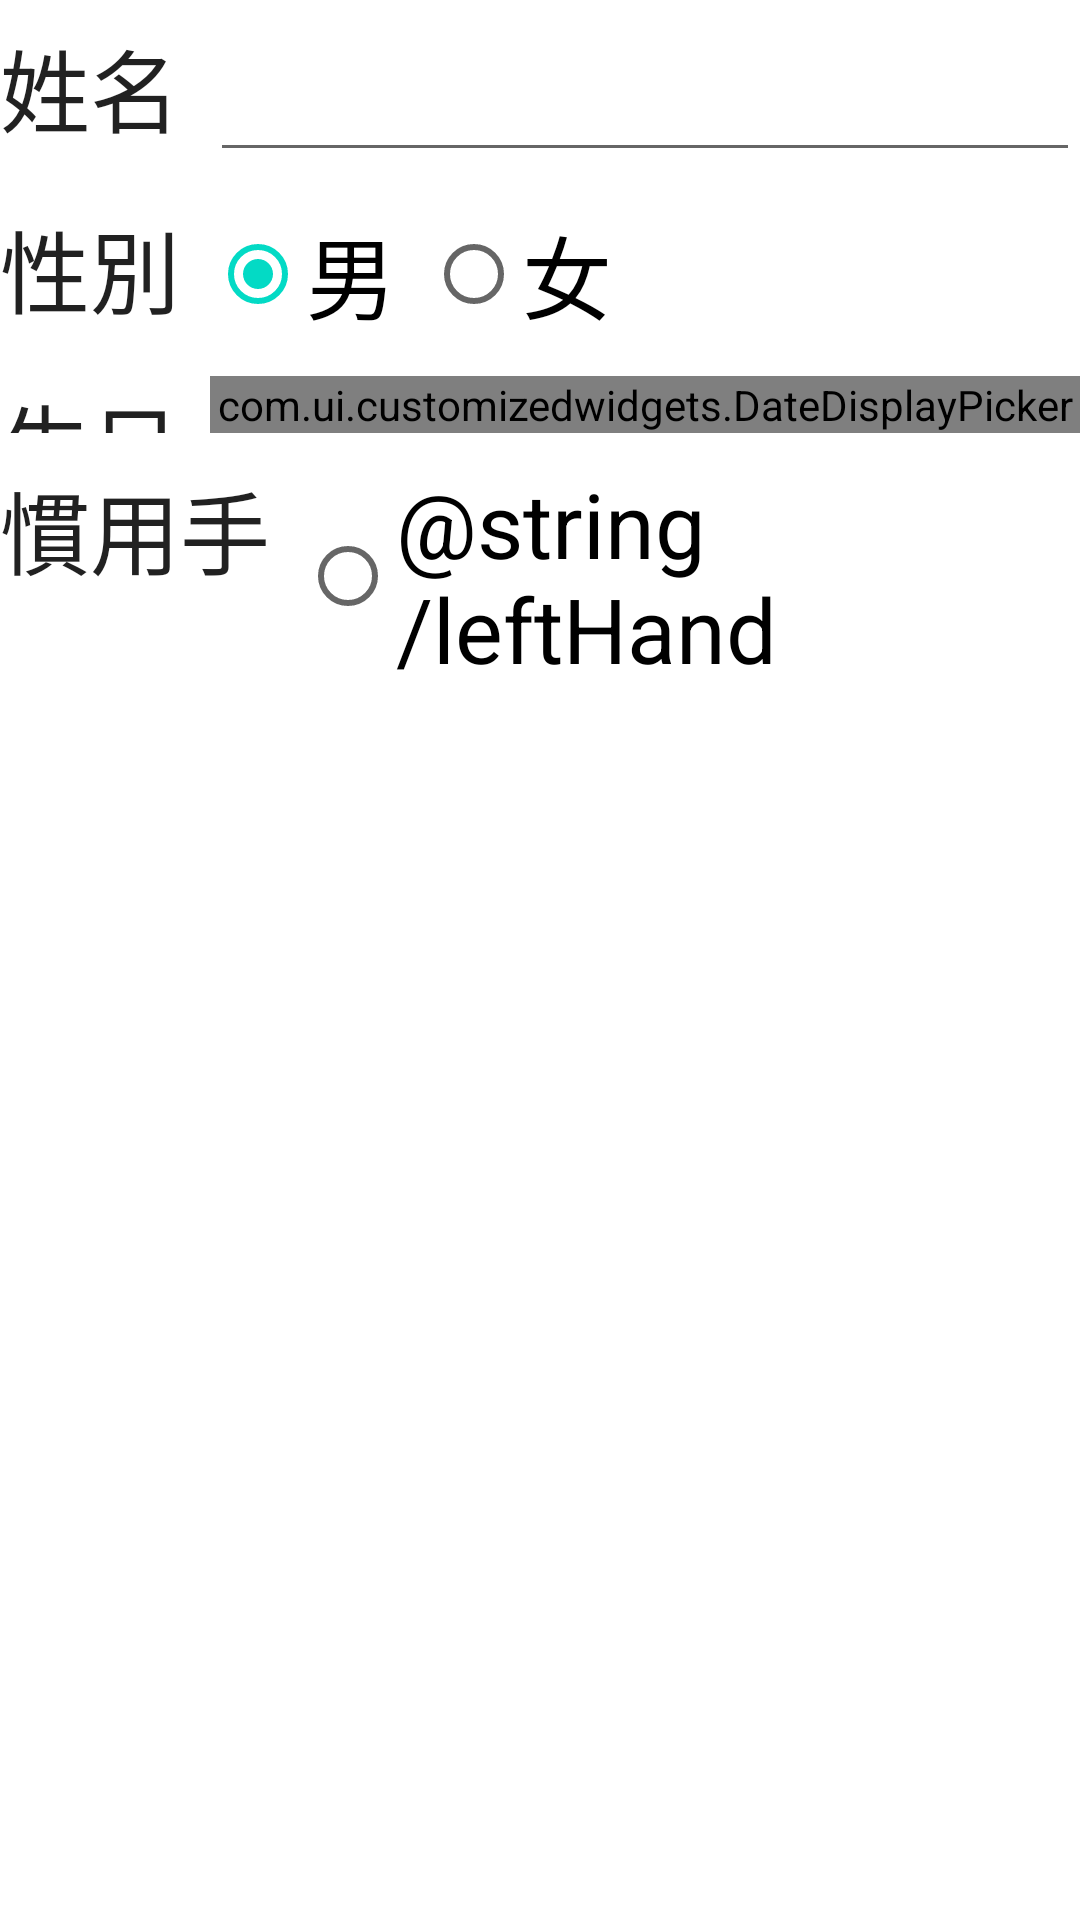

This screen was rendered from an Android layout file. Write that file and the resources it references.
<!-- AndroidManifest.xml: application theme AppTheme -->
<!-- res/layout/fragment_input_data.xml -->
<?xml version="1.0" encoding="utf-8"?>
<LinearLayout xmlns:android="http://schemas.android.com/apk/res/android"
    android:id="@+id/LinearLayout1"
    android:layout_width="match_parent"
    android:layout_height="match_parent"
    android:orientation="vertical"
    android:scrollbars="vertical" >

    <LinearLayout
        android:layout_width="match_parent"
        android:layout_height="wrap_content"
        android:layout_marginBottom="@dimen/fieldBottomMargin"
        android:orientation="horizontal" >

        <TextView
            android:id="@+id/Disp_1"
            android:layout_width="wrap_content"
            android:layout_height="wrap_content"
            android:layout_marginRight="@dimen/fieldNameRightMargin"
            android:text="姓名"
            android:textAppearance="?android:attr/textAppearanceLarge"
            android:textSize="@dimen/fieldTextSize" />

        <EditText
            android:id="@+id/EditText_Name"
            android:layout_width="match_parent"
            android:layout_height="wrap_content"
            android:layout_weight="1"
            android:ems="10"
            android:inputType="textPersonName"
            android:minHeight="40dp"
            android:textSize="@dimen/fieldTextSize" >

        </EditText>
    </LinearLayout>

    <LinearLayout
        android:layout_width="match_parent"
        android:layout_height="wrap_content"
        android:layout_marginBottom="@dimen/fieldBottomMargin"
        android:orientation="horizontal" >

        <TextView
            android:id="@+id/Disp_2"
            android:layout_width="wrap_content"
            android:layout_height="wrap_content"
            android:layout_marginRight="@dimen/fieldNameRightMargin"
            android:text="性別"
            android:textAppearance="?android:attr/textAppearanceLarge"
            android:textSize="@dimen/fieldTextSize" />

        <RadioGroup
            android:id="@+id/RadioGroup_gender"
            android:layout_width="wrap_content"
            android:layout_height="wrap_content"
            android:orientation="horizontal" >

            <RadioButton
                android:id="@+id/RadioButton_Male"
                android:layout_width="wrap_content"
                android:layout_height="wrap_content"
                android:layout_marginRight="@dimen/radioButtonRightMargin"
                android:checked="true"
                android:text="男"
                android:textSize="@dimen/fieldTextSize" />

            <RadioButton
                android:id="@+id/RadioButton_Female"
                android:layout_width="wrap_content"
                android:layout_height="wrap_content"
                android:text="女"
                android:textSize="@dimen/fieldTextSize" />

        </RadioGroup>
    </LinearLayout>

    <LinearLayout
        android:layout_width="match_parent"
        android:layout_height="wrap_content"
        android:layout_marginBottom="@dimen/fieldBottomMargin"
        android:orientation="horizontal" >

        <TextView
            android:id="@+id/Disp_3"
            android:layout_width="wrap_content"
            android:layout_height="match_parent"
            android:layout_marginRight="@dimen/fieldNameRightMargin"
            android:text="生日"
            android:textAppearance="?android:attr/textAppearanceLarge"
            android:textSize="@dimen/fieldTextSize" />

        <com.ui.customizedwidgets.DateDisplayPicker
            android:id="@+id/customizedClass_BirthDayDatePicker"
            style="@android:style/Widget.Holo.Spinner"
            android:layout_width="match_parent"
            android:layout_height="wrap_content"
            android:hint="請點擊並選擇你的生日日期"
            android:textSize="@dimen/fieldTextSize" />

    </LinearLayout>

    <LinearLayout
        android:layout_width="match_parent"
        android:layout_height="wrap_content"
        android:layout_marginBottom="@dimen/fieldBottomMargin"
        android:orientation="horizontal" >

        <TextView
            android:id="@+id/Disp_4"
            android:layout_width="wrap_content"
            android:layout_height="wrap_content"
            android:layout_marginRight="@dimen/fieldNameRightMargin"
            android:text="慣用手"
            android:textAppearance="?android:attr/textAppearanceLarge"
            android:textSize="@dimen/fieldTextSize" />

        <RadioGroup
            android:id="@+id/RadioGroup_dominant_hand"
            android:layout_width="wrap_content"
            android:layout_height="wrap_content"
            android:orientation="horizontal" >

            <RadioButton
                android:id="@+id/RadioButton02"
                android:layout_width="wrap_content"
                android:layout_height="wrap_content"
                android:layout_marginRight="@dimen/radioButtonRightMargin"
                android:text="@string/leftHand"
                android:textSize="@dimen/fieldTextSize" />

            <RadioButton
                android:id="@+id/RadioButton01"
                android:layout_width="wrap_content"
                android:layout_height="wrap_content"
                android:text="@string/rightHand"
                android:checked="true"
                android:textSize="@dimen/fieldTextSize" />

        </RadioGroup>
    </LinearLayout>

    <LinearLayout
        android:layout_width="match_parent"
        android:layout_height="wrap_content"
        android:layout_marginBottom="@dimen/fieldBottomMargin"
        android:orientation="horizontal" >

        <TextView
            android:id="@+id/Disp_5"
            android:layout_width="wrap_content"
            android:layout_height="wrap_content"
            android:layout_marginRight="@dimen/fieldNameRightMargin"
            android:text="年級"
            android:textAppearance="?android:attr/textAppearanceLarge"
            android:textSize="@dimen/fieldTextSize" />

        <RadioGroup
            android:id="@+id/RadioGroup_grades"
            android:layout_width="wrap_content"
            android:layout_height="wrap_content"
            android:orientation="horizontal" >

            <RadioButton
                android:id="@+id/button_firstGrade"
                android:layout_width="wrap_content"
                android:layout_height="wrap_content"
                android:layout_marginRight="@dimen/radioButtonRightMargin"
                android:checked="true"
                android:text="1"
                android:textSize="@dimen/fieldTextSize" />

            <RadioButton
                android:id="@+id/button_secondGrade"
                android:layout_width="wrap_content"
                android:layout_height="wrap_content"
                android:layout_marginRight="@dimen/radioButtonRightMargin"
                android:text="2"
                android:textSize="@dimen/fieldTextSize" />

            <RadioButton
                android:id="@+id/button_thirdGrade"
                android:layout_width="wrap_content"
                android:layout_height="wrap_content"
                android:layout_marginRight="@dimen/radioButtonRightMargin"
                android:text="3"
                android:textSize="@dimen/fieldTextSize" />

            <RadioButton
                android:id="@+id/button_forthGrade"
                android:layout_width="wrap_content"
                android:layout_height="wrap_content"
                android:layout_marginRight="@dimen/radioButtonRightMargin"
                android:text="4"
                android:textSize="@dimen/fieldTextSize" />

            <RadioButton
                android:id="@+id/button_fifthGrade"
                android:layout_width="wrap_content"
                android:layout_height="wrap_content"
                android:layout_marginRight="@dimen/radioButtonRightMargin"
                android:text="5"
                android:textSize="@dimen/fieldTextSize" />

            <RadioButton
                android:id="@+id/button_sixthGrade"
                android:layout_width="wrap_content"
                android:layout_height="wrap_content"
                android:text="6"
                android:textSize="@dimen/fieldTextSize" />

        </RadioGroup>

    </LinearLayout>

    <LinearLayout
        android:layout_width="match_parent"
        android:layout_height="wrap_content"
        android:layout_marginBottom="@dimen/fieldBottomMargin"
        android:orientation="horizontal" >

        <TextView
            android:id="@+id/Disp_6"
            android:layout_width="wrap_content"
            android:layout_height="wrap_content"
            android:layout_marginRight="@dimen/fieldNameRightMargin"
            android:text="居住城市"
            android:textAppearance="?android:attr/textAppearanceLarge"
            android:textSize="@dimen/fieldTextSize" />

        <EditText
            android:id="@+id/EditText_City"
            android:layout_width="wrap_content"
            android:layout_height="wrap_content"
            android:layout_weight="1"
            android:ems="10"
            android:textSize="@dimen/fieldTextSize" />

    </LinearLayout>

    <LinearLayout
        android:layout_width="match_parent"
        android:layout_height="wrap_content"
        android:orientation="horizontal" >

        <TextView
            android:id="@+id/Disp_7"
            android:layout_width="wrap_content"
            android:layout_height="wrap_content"
            android:layout_marginRight="@dimen/fieldNameRightMargin"
            android:text="編號"
            android:textAppearance="?android:attr/textAppearanceLarge"
            android:textSize="@dimen/fieldTextSize" />

        <EditText
            android:id="@+id/Number_ID"
            android:layout_width="wrap_content"
            android:layout_height="wrap_content"
            android:layout_weight="1"
            android:ems="10"
            android:inputType="number"
            android:textSize="@dimen/fieldTextSize" />

    </LinearLayout>

</LinearLayout>
<!-- resources referenced by this layout -->
<resources>
  <dimen name="fieldBottomMargin">10dp</dimen>
  <dimen name="fieldNameRightMargin">10dp</dimen>
  <dimen name="fieldTextSize">30sp</dimen>
  <dimen name="radioButtonRightMargin">10dp</dimen>
</resources>
